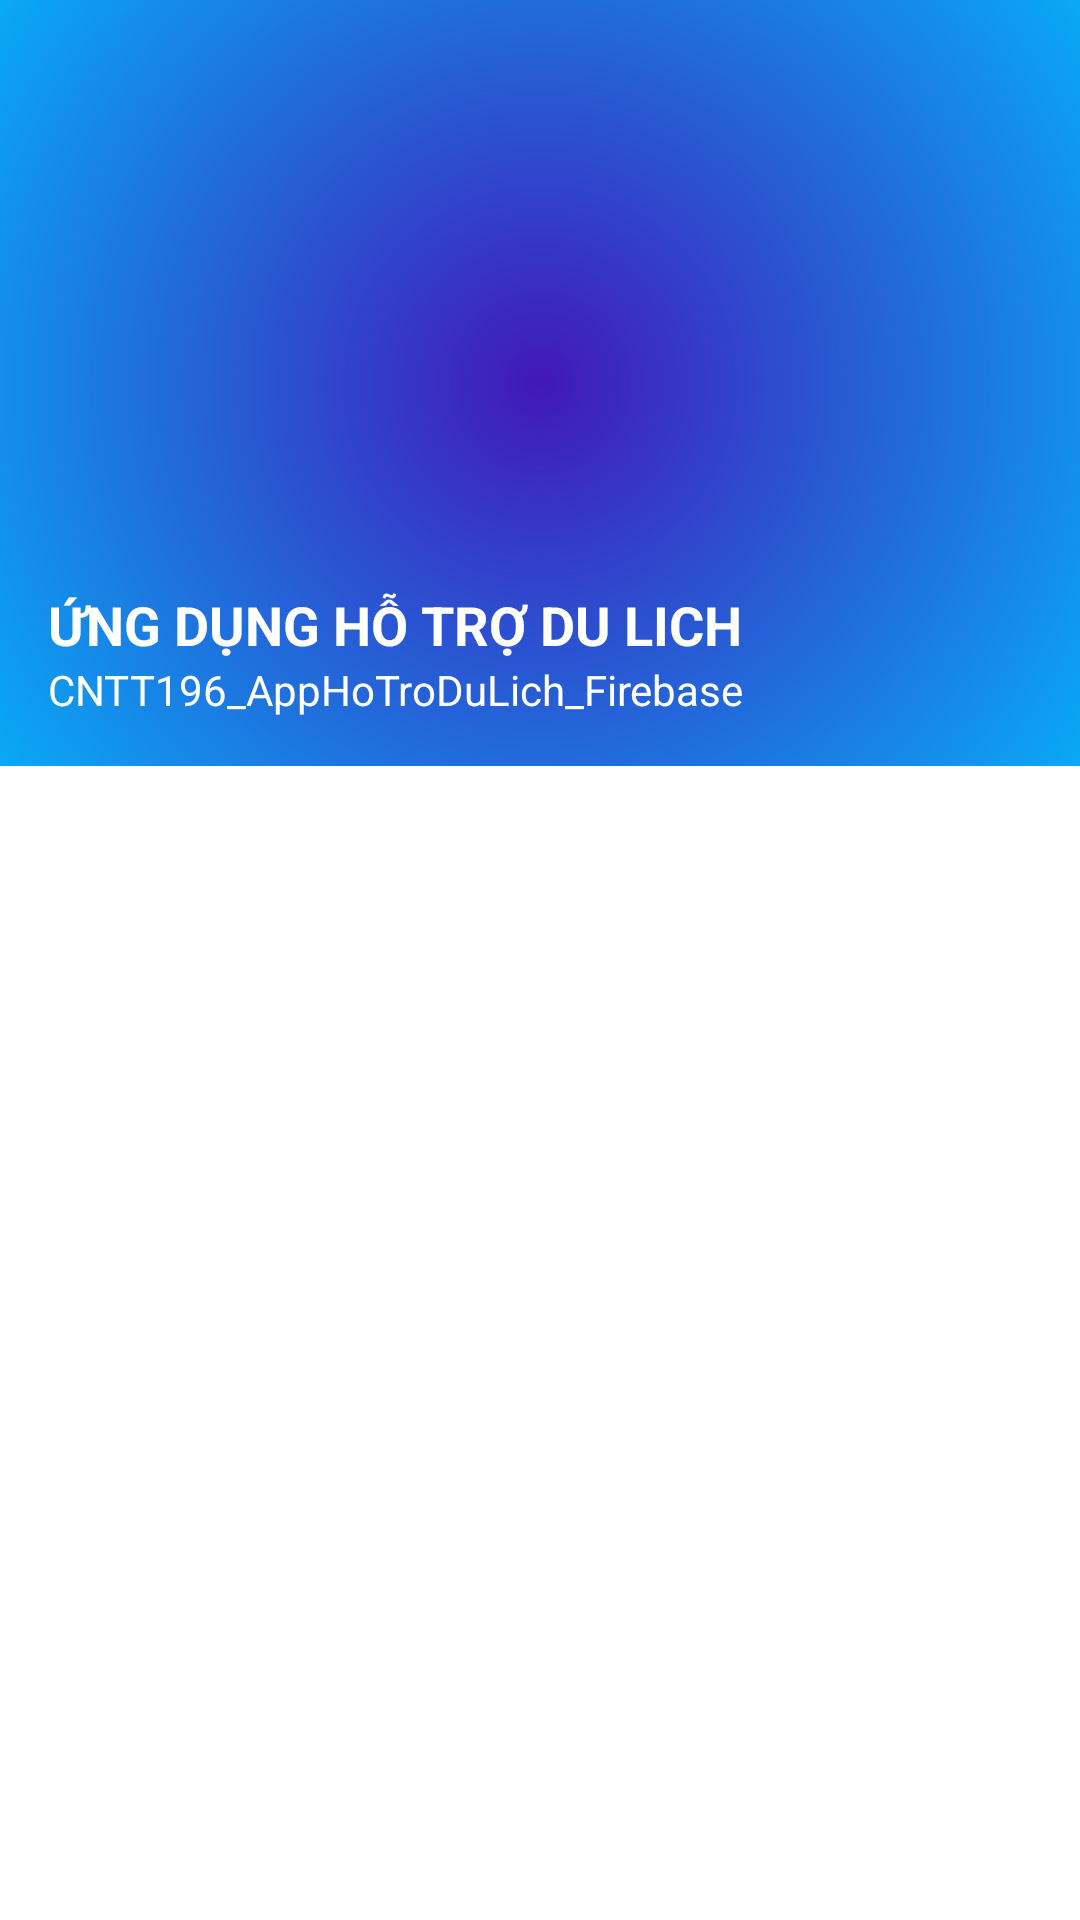

Reconstruct the res/layout file that produces this screen, plus the resources it refers to.
<!-- AndroidManifest.xml: application theme Theme.CNTT196_HoTroDuLichFirebase -->
<!-- res/layout/layout_header_navigation.xml -->
<?xml version="1.0" encoding="utf-8"?>
<androidx.constraintlayout.widget.ConstraintLayout xmlns:android="http://schemas.android.com/apk/res/android"
    xmlns:tools="http://schemas.android.com/tools"
    android:layout_width="match_parent"
    android:layout_height="match_parent"
    android:background="@color/white">

    <LinearLayout
        android:layout_width="match_parent"
        android:layout_height="wrap_content"
        android:background="@drawable/background_drawer_menu"
        android:gravity="bottom"
        android:orientation="vertical"
        android:padding="16dp"
        android:theme="@style/ThemeOverlay.AppCompat.Dark"
        tools:ignore="MissingConstraints">

        <ImageView
            android:layout_width="match_parent"
            android:layout_height="180dp"
            android:src="@drawable/icon2" />

        <TextView
            android:id="@+id/textView1"
            android:layout_width="match_parent"
            android:layout_height="wrap_content"
            android:text="ỨNG DỤNG HỖ TRỢ DU LICH"
            android:textColor="@color/white"
            android:textSize="18dp"
            android:textStyle="bold" />

        <TextView
            android:id="@+id/textView"
            android:layout_width="match_parent"
            android:layout_height="wrap_content"
            android:text="CNTT196_AppHoTroDuLich_Firebase"
            android:textColor="@color/white"
            android:textSize="14dp" />

    </LinearLayout>
</androidx.constraintlayout.widget.ConstraintLayout>
<!-- resources referenced by this layout -->
<resources>
  <color name="white">#FFFFFFFF</color>
  <!-- drawable background_drawer_menu (drawable) -->
  <?xml version="1.0" encoding="utf-8"?>
  <shape xmlns:android="http://schemas.android.com/apk/res/android" android:shape="rectangle" >
  
      <gradient
          android:type="radial"
          android:centerX="50%"
          android:centerY="50%"
          android:endColor="#00C0FF"
          android:startColor="#4218B8"
          android:gradientRadius="100%"
          />
  
      <corners
          android:radius="0dp"/>
  
  </shape>
  <style name="Theme.CNTT196_HoTroDuLichFirebase" parent="Theme.MaterialComponents.DayNight.NoActionBar">
          
          <item name="colorPrimary">@color/blue_light1</item>
          <item name="colorPrimaryVariant">@color/blue_light1</item>
          <item name="colorOnPrimary">@color/white</item>
          
          <item name="colorSecondary">@color/teal_200</item>
          <item name="colorSecondaryVariant">@color/teal_700</item>
          <item name="colorOnSecondary">@color/black</item>
          
          <item name="android:statusBarColor" tools:targetApi="l">?attr/colorPrimaryVariant</item>
          
      </style>
  <color name="blue_light1">#007ce8</color>
  <color name="teal_200">#FF03DAC5</color>
  <color name="teal_700">#FF018786</color>
  <color name="black">#FF000000</color>
</resources>
